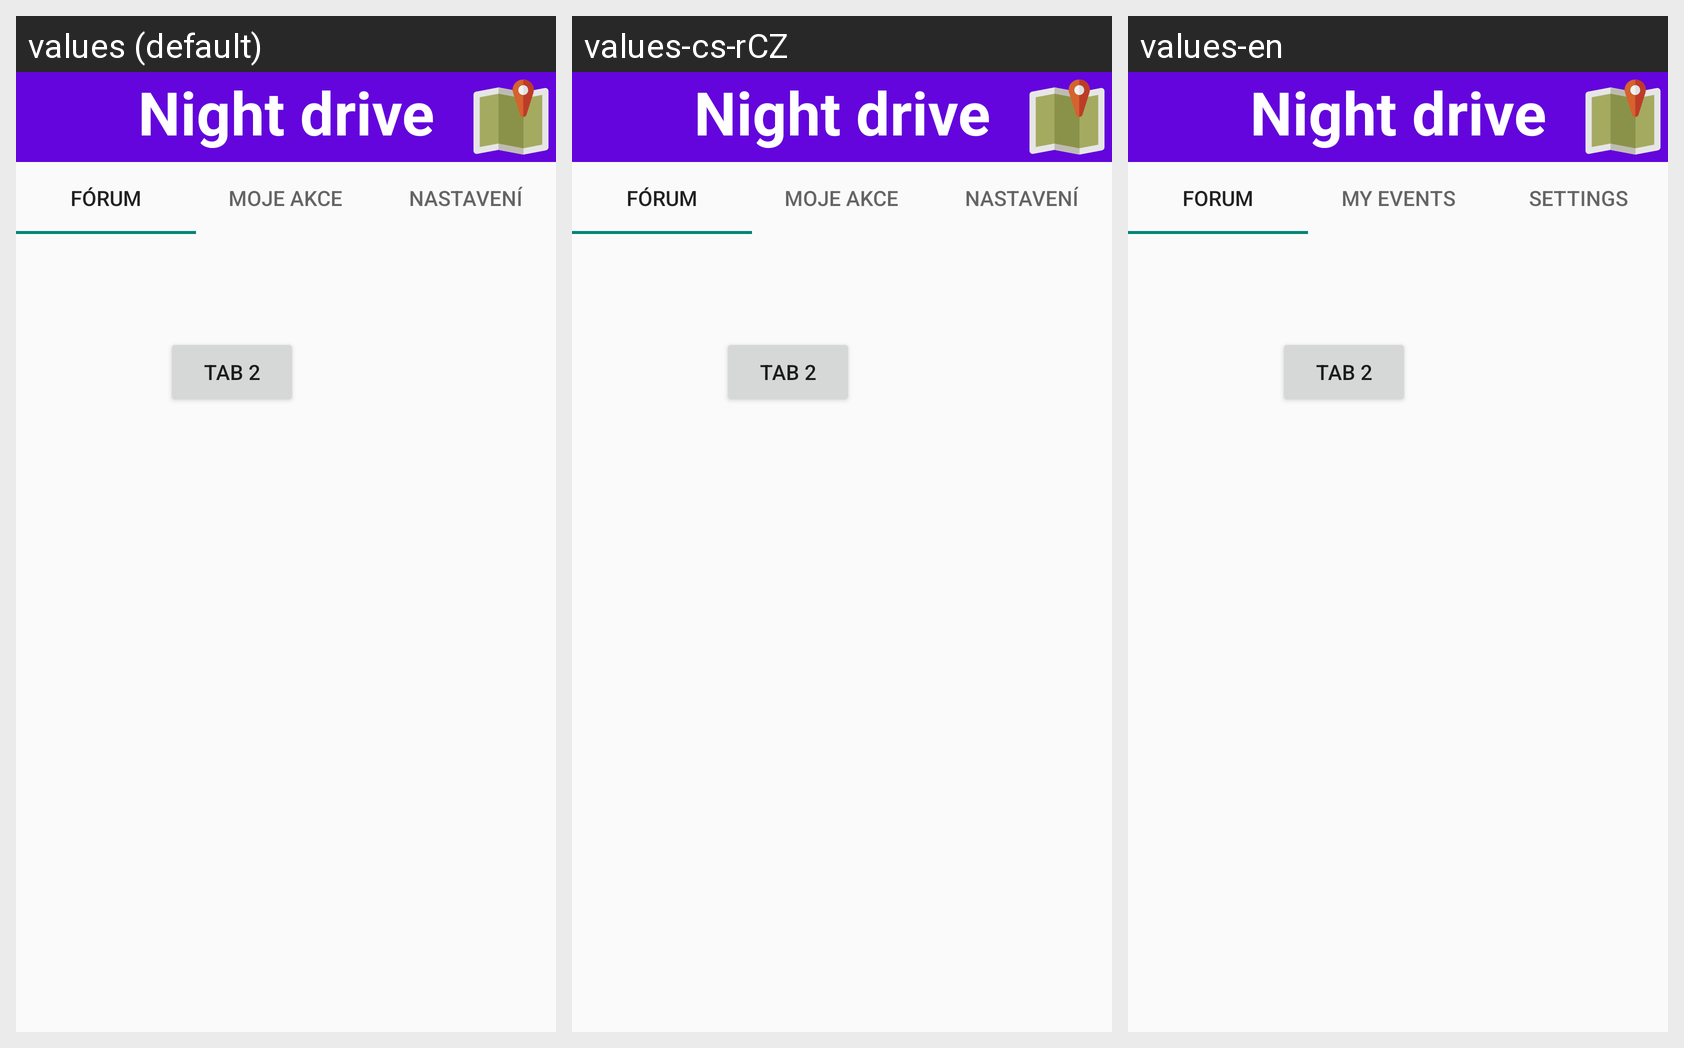

Translations of the strings shown on this Android screen, per locale in the grid:
Android screen res/layout/activity_main.xml rendered under 3 locales, left to right: values (default), values-cs-rCZ, values-en. Device: Nexus 5 (rendered at 1080×1920; each locale shown at half size, 540×960, under a caption strip naming it); theme Theme.POI.
Strings drawn on this screen, with the default value and each locale's value (text and hints the layout hard-codes, and strings that could not be matched under every locale, appear in the picture but are not listed):

appTitle
  values: Night drive
  values-cs-rCZ: Night drive
  values-en: Night drive

bar01
  values: Fórum
  values-cs-rCZ: Fórum
  values-en: Forum

bar02
  values: Moje akce
  values-cs-rCZ: Moje akce
  values-en: My events

bar03
  values: Nastavení
  values-cs-rCZ: Nastavení
  values-en: Settings
